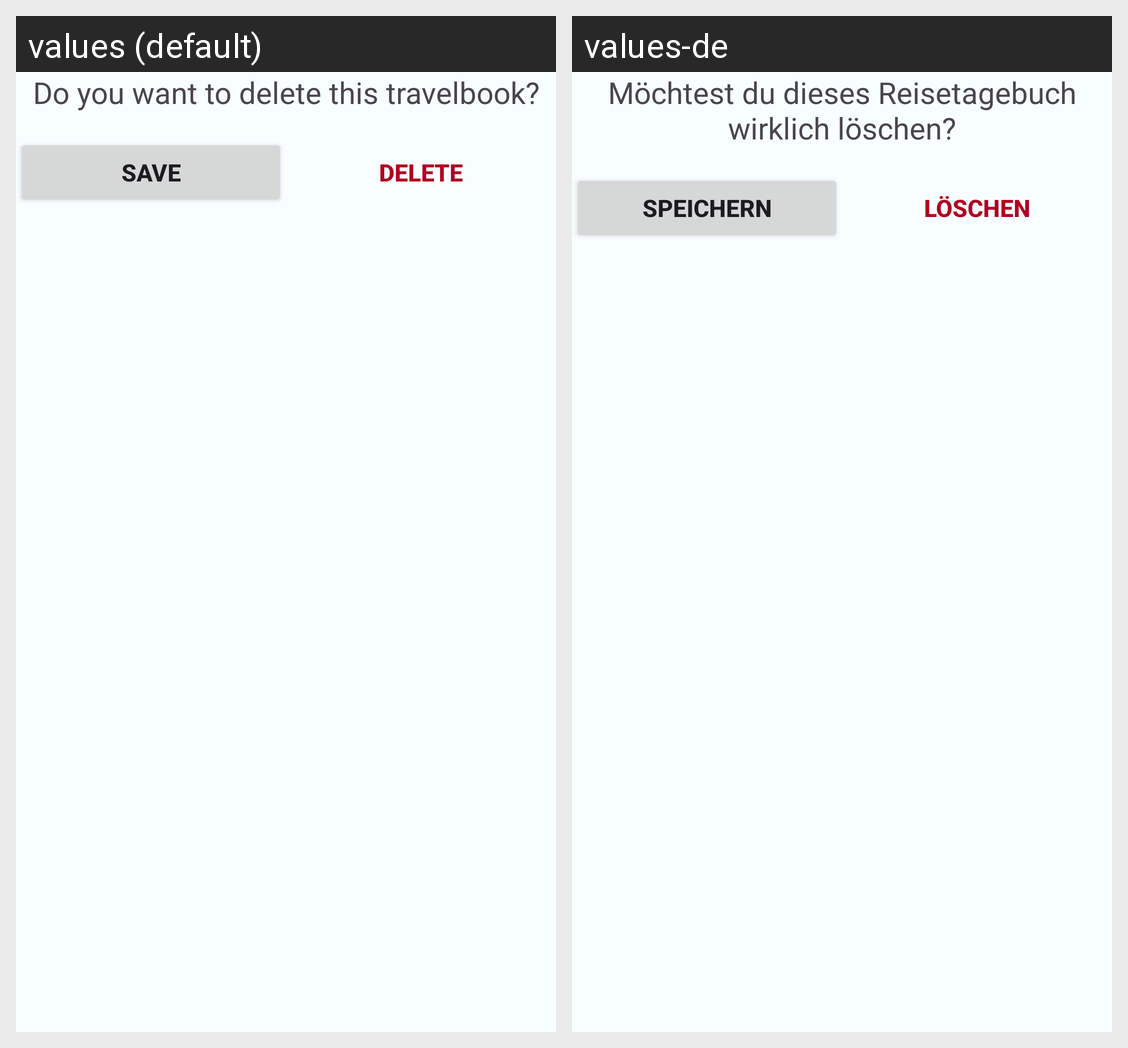

Here is an Android app screen in its default locale and in the app's own translations. Write out the translated-string differences for the strings that appear on this screen.
Android screen res/layout/dialogdelete_travelbook.xml rendered under 2 locales, left to right: values (default), values-de. Device: Nexus 5 (rendered at 1080×1920; each locale shown at half size, 540×960, under a caption strip naming it); theme Theme.Travelbook.
Strings drawn on this screen, with the default value and each locale's value (text and hints the layout hard-codes, and strings that could not be matched under every locale, appear in the picture but are not listed):

sureToDelete
  values: Do you want to delete this travelbook?
  values-de: Möchtest du dieses Reisetagebuch wirklich löschen?

save
  values: SAVE
  values-de: SPEICHERN

delete
  values: DELETE
  values-de: LÖSCHEN
